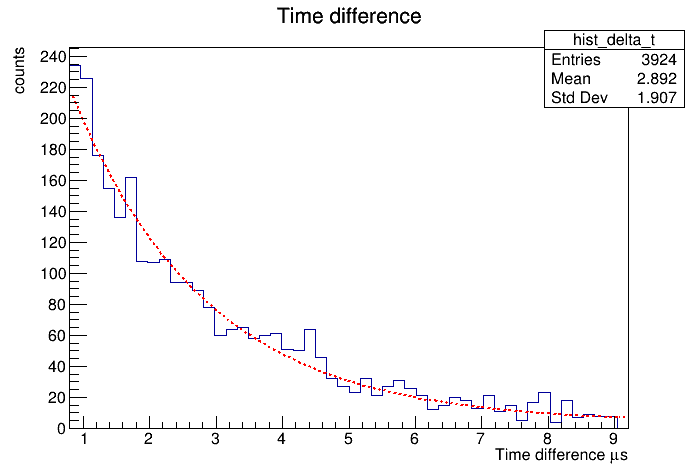

Source data for this figure (header and first rows):
, values
constant, 3.23
A, 319.9
tau, 2.035
